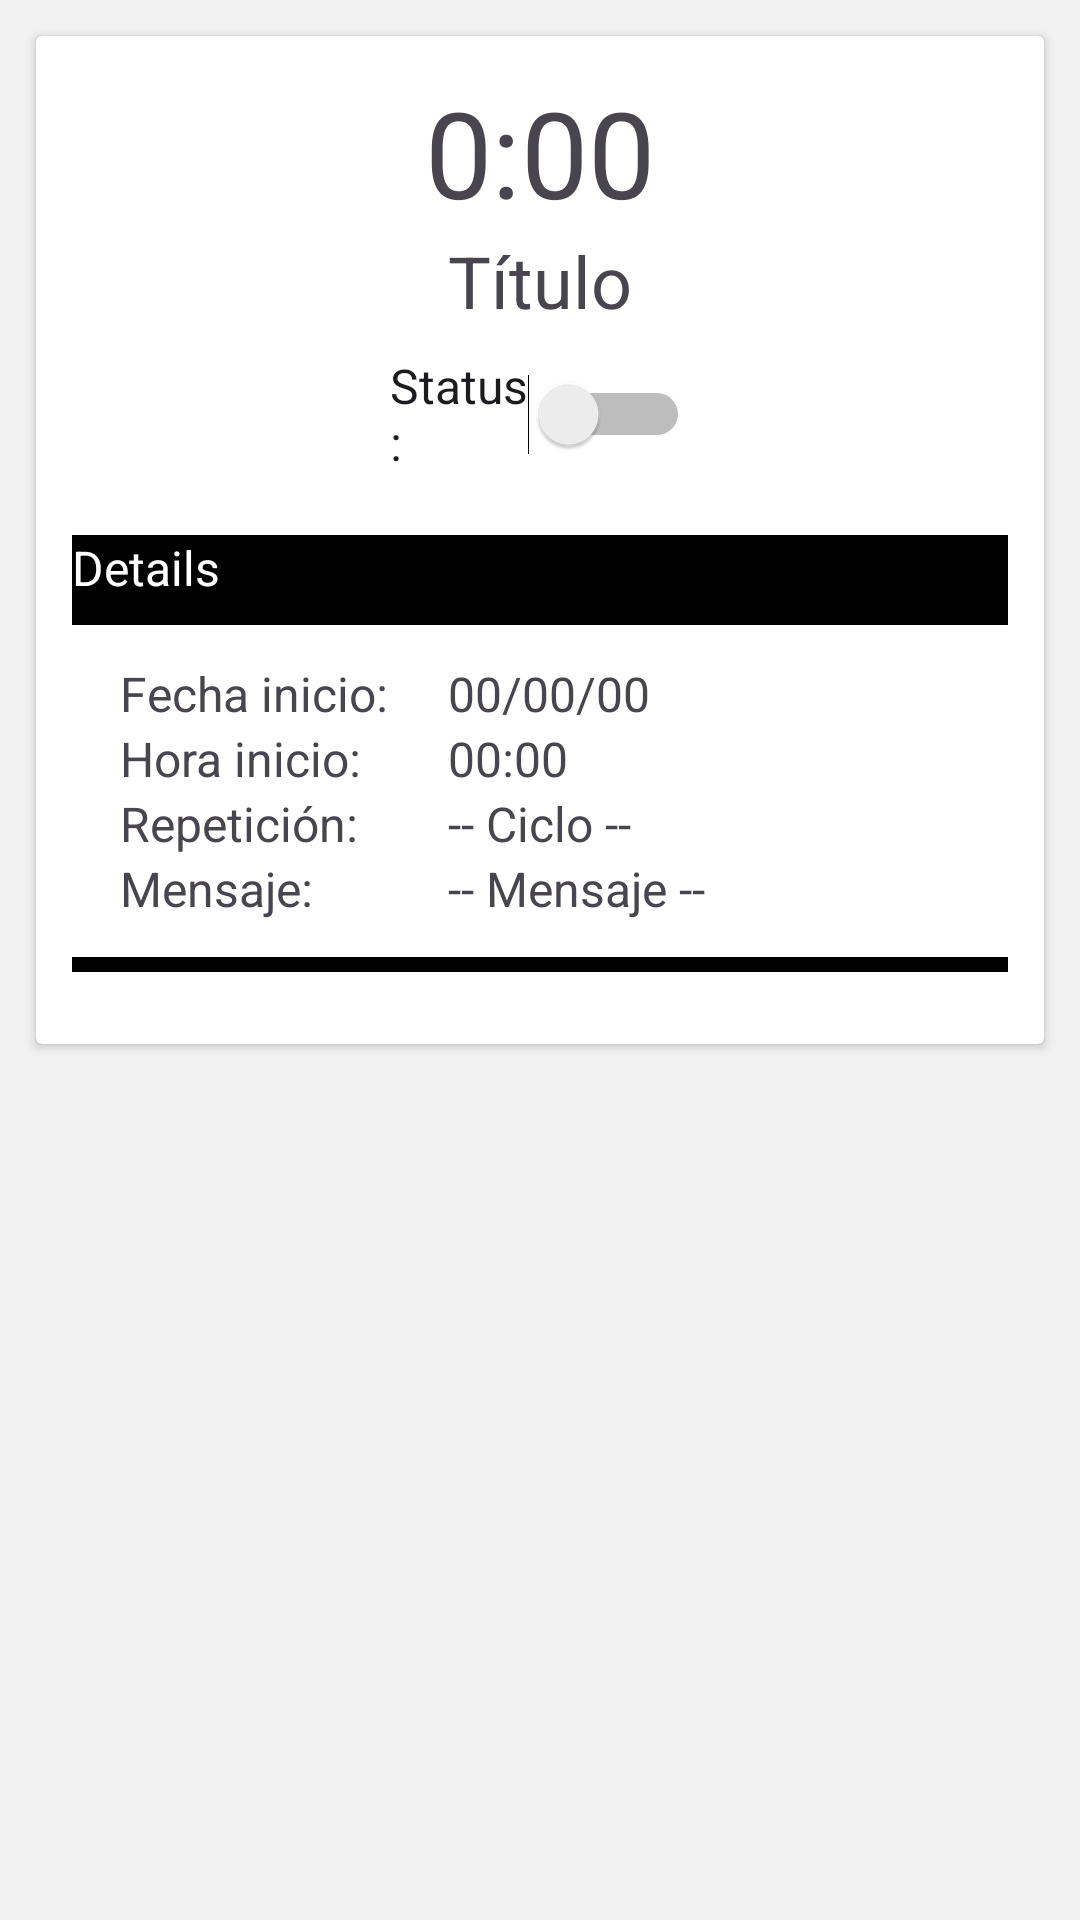

Write the Android layout XML for this screen, with the resource values it uses.
<!-- AndroidManifest.xml: application theme Theme.AlarmApp -->
<!-- res/layout/rv_alarms.xml -->
<?xml version="1.0" encoding="utf-8"?>
<androidx.constraintlayout.widget.ConstraintLayout
    xmlns:android="http://schemas.android.com/apk/res/android"
    xmlns:app="http://schemas.android.com/apk/res-auto"
    xmlns:tools="http://schemas.android.com/tools"
    android:layout_width="match_parent"
    android:layout_height="wrap_content">


    <androidx.cardview.widget.CardView
        android:id="@+id/cvAlarm"
        android:layout_width="match_parent"
        android:layout_height="wrap_content"
        app:layout_constraintTop_toTopOf="parent"
        app:layout_constraintStart_toStartOf="parent"
        app:layout_constraintEnd_toEndOf="parent"
        android:layout_margin="12dp">

        <LinearLayout
            android:layout_width="match_parent"
            android:layout_height="wrap_content"
            android:orientation="vertical"
            android:padding="12dp"
            >

            <LinearLayout
                android:id="@+id/llGeneral"
                android:layout_width="match_parent"
                android:layout_height="wrap_content"
                android:orientation="vertical"
>
                <TextView
                    android:id="@+id/tvHour"
                    android:layout_width="match_parent"
                    android:layout_height="wrap_content"
                    android:text="0:00"
                    android:textSize="40dp"
                    android:textAlignment="center"/>
                <TextView
                    android:id="@+id/tvTittle"
                    android:layout_width="match_parent"
                    android:layout_height="wrap_content"
                    android:text="Título"
                    android:textSize="24dp"
                    android:textAlignment="center"/>
                <Switch
                    android:layout_marginTop="8dp"
                    android:layout_gravity="center_horizontal"
                    android:id="@+id/swStatus"
                    android:layout_width="100dp"
                    android:layout_height="wrap_content"
                    android:text="Status:"
                    />
            </LinearLayout>

            <LinearLayout
                android:layout_width="match_parent"
                android:layout_height="wrap_content"
                android:orientation="horizontal"
                android:background="@color/black"
                android:layout_marginTop="20dp">
                <TextView
                    android:layout_width="wrap_content"
                    android:layout_height="wrap_content"
                    android:text="Details"
                    android:gravity="center"
                    android:textColor="@color/white"/>
                <ImageView
                    android:id="@+id/ivDetail"
                    android:layout_width="30dp"
                    android:layout_height="30dp"
                    android:src="@drawable/ic_drop_down"
                    android:tint="@color/white"/>
            </LinearLayout>

            <LinearLayout
                android:id="@+id/llDetails"
                android:layout_width="match_parent"
                android:layout_height="wrap_content"
                android:visibility="visible"
                android:orientation="vertical"
                android:layout_marginTop="12dp">
                <TableLayout
                    android:layout_width="match_parent"
                    android:layout_height="wrap_content"
                    android:stretchColumns="*">
                    <TableRow>
                        <TextView
                            android:layout_width="match_parent"
                            android:layout_height="wrap_content"
                            android:text="Fecha inicio:"
                            android:layout_marginLeft="16dp"
                            android:layout_span="1"
                            />
                        <TextView
                            android:id="@+id/tvDetailsDate"
                            android:layout_width="match_parent"
                            android:layout_height="wrap_content"
                            android:text="00/00/00"
                            android:layout_span="5"
                            />
                    </TableRow>
                    <TableRow>
                        <TextView
                            android:layout_width="match_parent"
                            android:layout_height="wrap_content"
                            android:text="Hora inicio:"
                            android:layout_marginLeft="16dp"/>
                        <TextView
                            android:id="@+id/tvDetailsHour"
                            android:layout_width="match_parent"
                            android:layout_height="wrap_content"
                            android:text="00:00"/>
                    </TableRow>
                    <TableRow>
                        <TextView
                            android:layout_width="match_parent"
                            android:layout_height="wrap_content"
                            android:text="Repetición:"
                            android:layout_marginLeft="16dp"/>
                        <TextView
                            android:id="@+id/tvDetailsRepetitions"
                            android:layout_width="match_parent"
                            android:layout_height="wrap_content"
                            android:text="-- Ciclo --"/>
                    </TableRow>
                    <TableRow>
                        <TextView
                            android:layout_width="match_parent"
                            android:layout_height="wrap_content"
                            android:text="Mensaje:"
                            android:layout_marginLeft="16dp"/>
                        <TextView
                            android:id="@+id/tvDetailsMessage"
                            android:layout_width="match_parent"
                            android:layout_height="wrap_content"
                            android:text="-- Mensaje --"/>
                    </TableRow>
                </TableLayout>
                <View
                    android:layout_width="match_parent"
                    android:layout_height="5dp"
                    android:background="@color/black"
                    android:layout_marginVertical="12dp"
                    />
            </LinearLayout>

        </LinearLayout>

    </androidx.cardview.widget.CardView>


</androidx.constraintlayout.widget.ConstraintLayout>
<!-- resources referenced by this layout -->
<resources>
  <color name="black">#FF000000</color>
  <color name="white">#FFFFFFFF</color>
  <style name="Theme.AlarmApp" parent="Base.Theme.AlarmApp" />
  <color name="md_theme_light_primary">#2B5CAD</color>
  <color name="md_theme_light_onPrimary">#FFFFFF</color>
  <color name="md_theme_light_primaryContainer">#D8E2FF</color>
  <color name="md_theme_light_onPrimaryContainer">#001A41</color>
  <color name="md_theme_light_secondary">#305DA8</color>
  <color name="md_theme_light_onSecondary">#FFFFFF</color>
  <color name="md_theme_light_secondaryContainer">#D8E2FF</color>
  <color name="md_theme_light_onSecondaryContainer">#001A41</color>
  <color name="md_theme_light_tertiary">#A43D00</color>
  <color name="md_theme_light_onTertiary">#FFFFFF</color>
  <color name="md_theme_light_tertiaryContainer">#FFDBCD</color>
  <color name="md_theme_light_onTertiaryContainer">#360F00</color>
  <color name="md_theme_light_error">#BA1A1A</color>
  <color name="md_theme_light_errorContainer">#FFDAD6</color>
  <color name="md_theme_light_onError">#FFFFFF</color>
  <color name="md_theme_light_onErrorContainer">#410002</color>
  <color name="md_theme_light_background">#F2F2F2</color>
  <color name="md_theme_light_onBackground">#001F25</color>
  <color name="md_theme_light_surface">#F8FDFF</color>
  <color name="md_theme_light_onSurface">#001F25</color>
  <color name="md_theme_light_surfaceVariant">#E1E2EC</color>
  <color name="md_theme_light_onSurfaceVariant">#44474F</color>
  <color name="md_theme_light_outline">#74777F</color>
  <color name="md_theme_light_inverseOnSurface">#D6F6FF</color>
  <color name="md_theme_light_inverseSurface">#00363F</color>
  <color name="md_theme_light_inversePrimary">#ADC6FF</color>
  <dimen name="sfs">16sp</dimen>
</resources>
